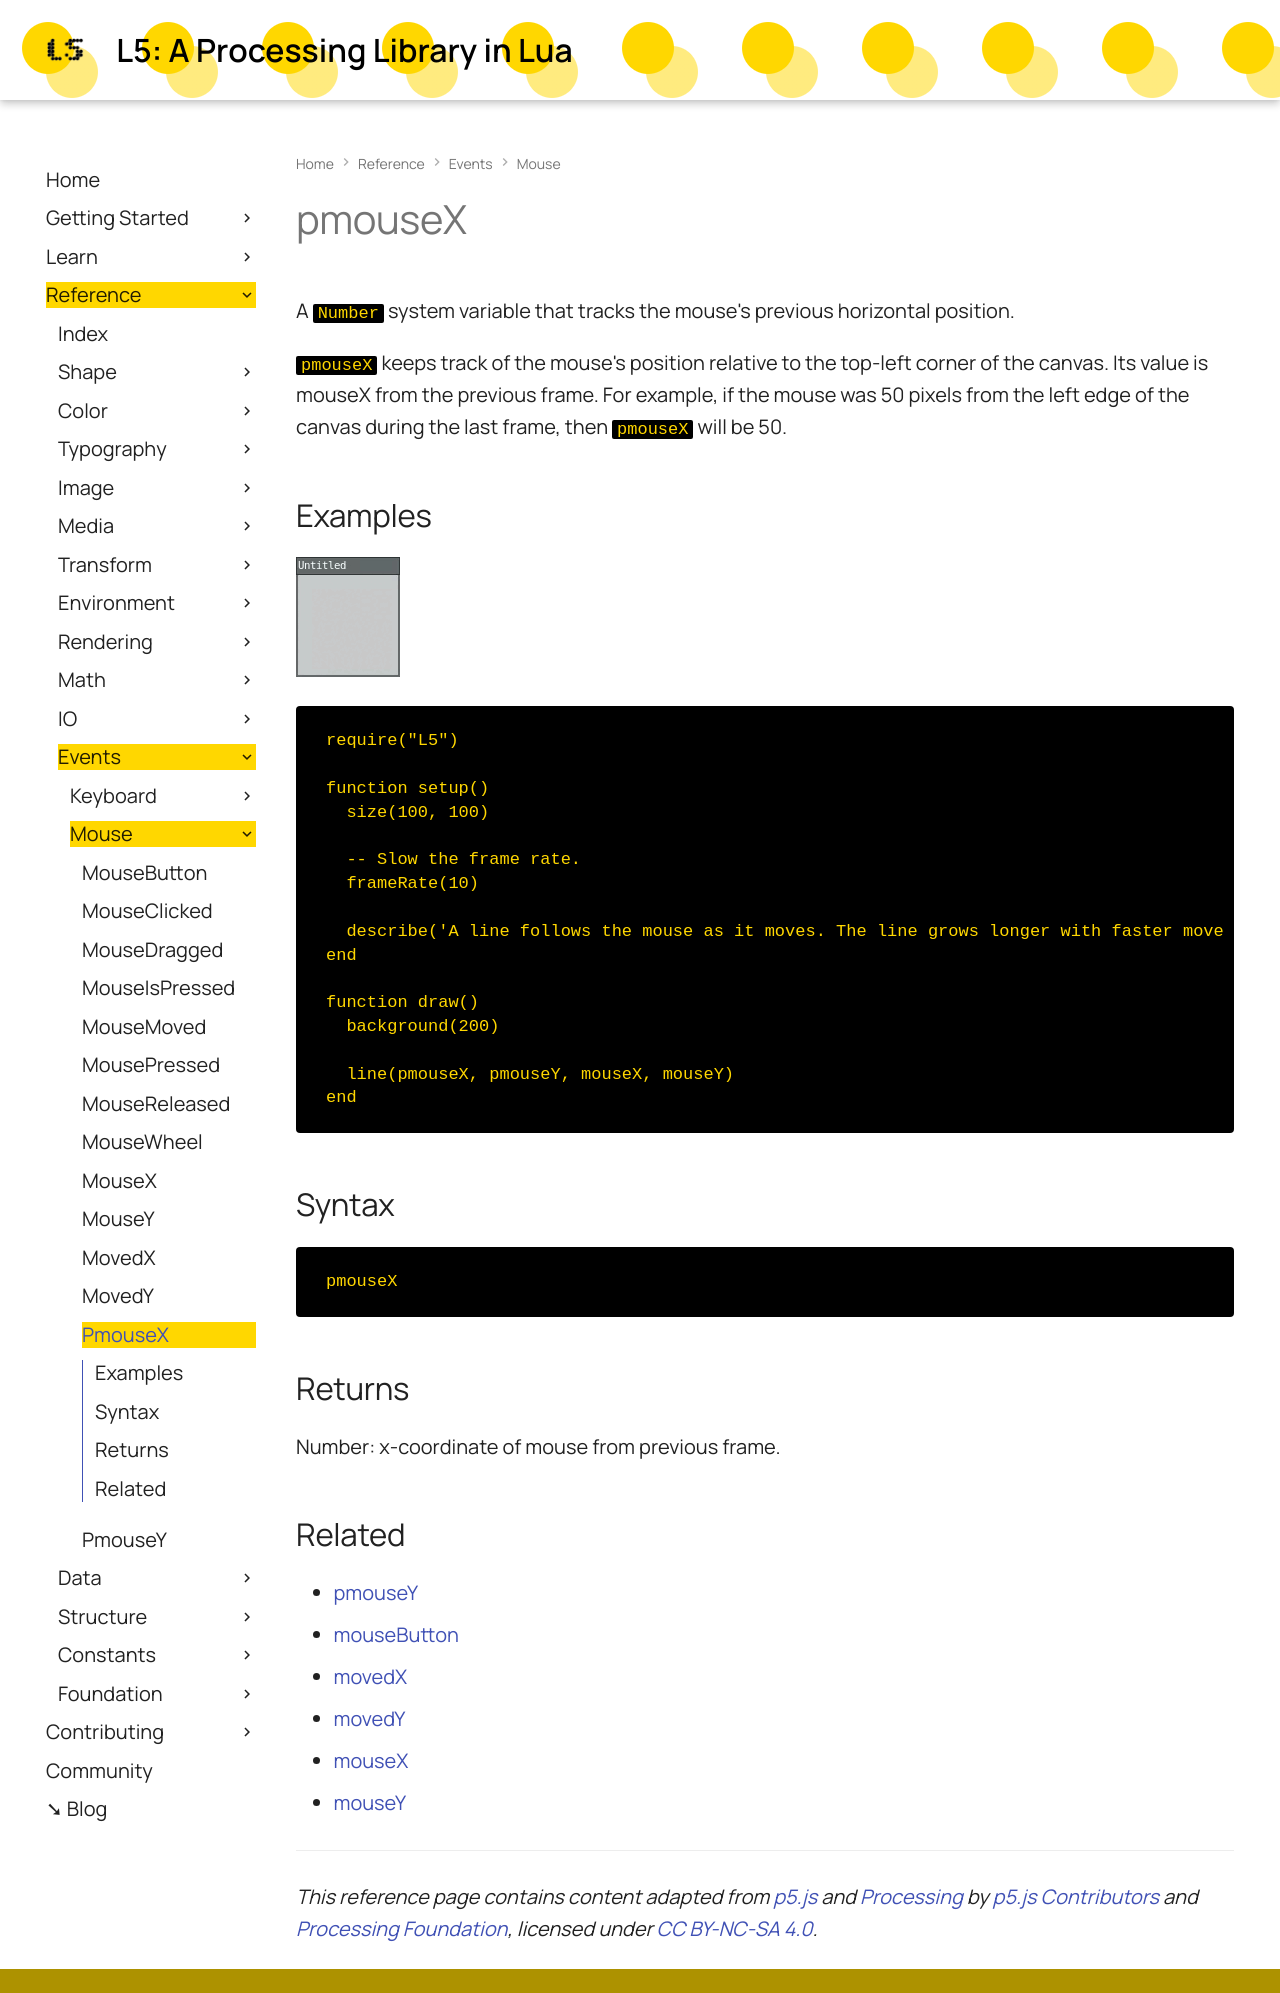

repository: L5lua/L5-website · page: reference/pmouseX/index.html · generator: mkdocs

# pmouseX
 
A `Number` system variable that tracks the mouse's previous horizontal position.

`pmouseX` keeps track of the mouse's position relative to the top-left corner of the canvas. Its value is mouseX from the previous frame. For example, if the mouse was 50 pixels from the left edge of the canvas during the last frame, then `pmouseX` will be 50.

## Examples

![pmouseX example 1](assets/pmouseX1.gif)

```lua
require("L5")

function setup()
  size(100, 100)

  -- Slow the frame rate.
  frameRate(10)

  describe('A line follows the mouse as it moves. The line grows longer with faster movements.')
end

function draw()
  background(200)

  line(pmouseX, pmouseY, mouseX, mouseY)
end
```

## Syntax

```lua
pmouseX
```

## Returns

Number: x-coordinate of mouse from previous frame.

## Related

* [pmouseY](pmouseY.md)
* [mouseButton](mouseButton.md)
* [movedX](movedX.md)
* [movedY](movedY.md)
* [mouseX](mouseX.md)
* [mouseY](mouseY.md)



---

*This reference page contains content adapted from [p5.js](https://p5js.org/) and [Processing](https://processing.org) by [p5.js Contributors](https://github.com/processing/p5.js?tab=readme-ov-file#contributors) and [Processing Foundation](https://processingfoundation.org/people), licensed under [CC BY-NC-SA 4.0](https://creativecommons.org/licenses/by-nc-sa/4.0/).*
